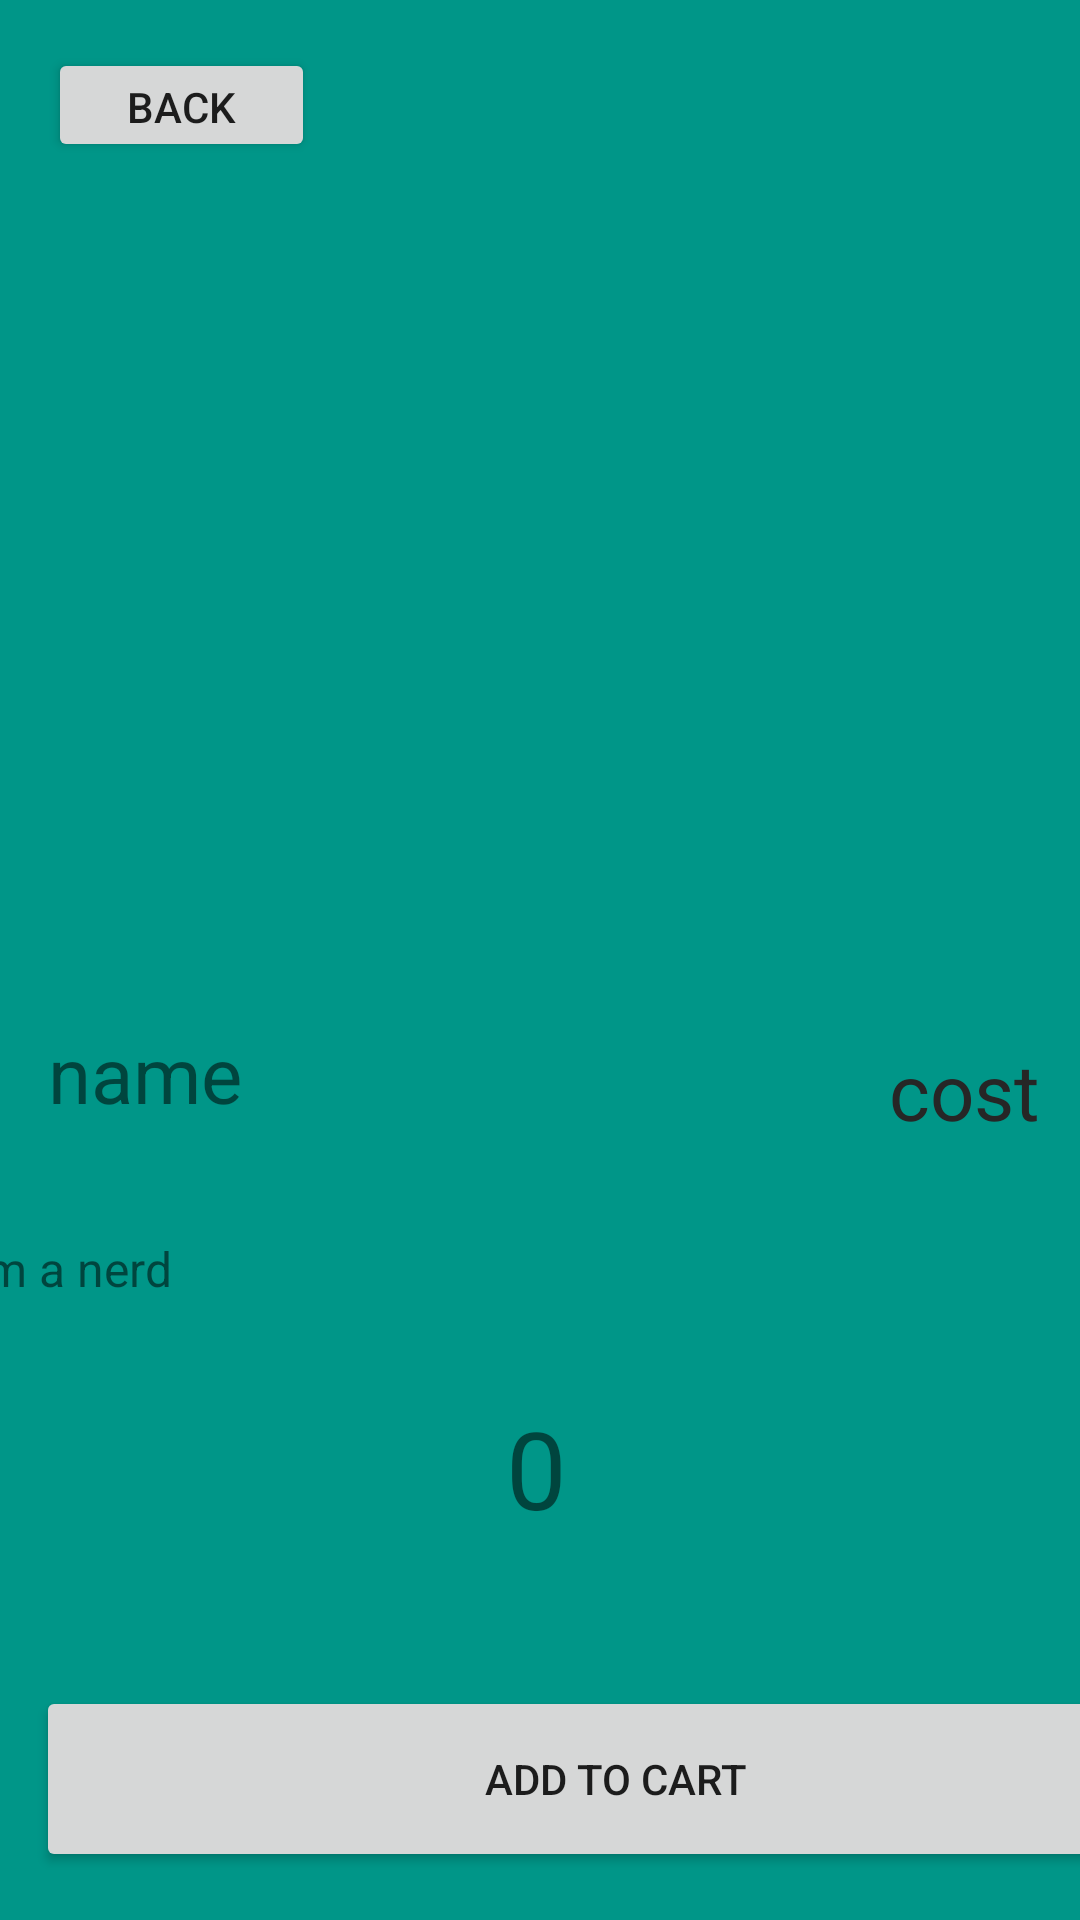

The Android layout XML behind this screen, and the referenced resources:
<!-- AndroidManifest.xml: application theme Theme.Sweetrock -->
<!-- res/layout/activity_card.xml -->
<?xml version="1.0" encoding="utf-8"?>
<androidx.constraintlayout.widget.ConstraintLayout xmlns:android="http://schemas.android.com/apk/res/android"
    xmlns:app="http://schemas.android.com/apk/res-auto"
    xmlns:tools="http://schemas.android.com/tools"
    android:layout_width="match_parent"
    android:layout_height="match_parent"
    android:background="#009688"
    tools:context=".CardActivity">

    <TextView
        android:id="@+id/details"
        android:layout_width="379dp"
        android:layout_height="106dp"
        android:layout_marginTop="412dp"
        android:text="im a nerd"
        android:textAlignment="textStart"
        android:textSize="16sp"
        app:layout_constraintEnd_toEndOf="parent"
        app:layout_constraintStart_toStartOf="parent"
        app:layout_constraintTop_toTopOf="parent" />

    <ImageView
        android:id="@+id/cardPhoto"
        android:layout_width="412dp"
        android:layout_height="330dp"
        android:scaleType="centerCrop"
        app:layout_constraintBottom_toTopOf="@+id/details"
        app:layout_constraintEnd_toEndOf="parent"
        app:layout_constraintStart_toStartOf="parent"
        app:layout_constraintTop_toTopOf="parent"
        app:layout_constraintVertical_bias="0.0"
        tools:srcCompat="@drawable/americano" />

    <TextView
        android:id="@+id/costTag"
        android:layout_width="120dp"
        android:layout_height="39dp"
        android:layout_marginTop="16dp"
        android:text="cost"
        android:textAlignment="textEnd"
        android:textColor="#262626"
        android:textSize="26sp"
        app:layout_constraintEnd_toEndOf="parent"
        app:layout_constraintHorizontal_bias="0.945"
        app:layout_constraintStart_toStartOf="parent"
        app:layout_constraintTop_toBottomOf="@+id/cardPhoto" />

    <TextView
        android:id="@+id/number"
        android:layout_width="142dp"
        android:layout_height="47dp"
        android:layout_marginBottom="128dp"
        android:text="0"
        android:textAlignment="center"
        android:textSize="36sp"
        app:layout_constraintBottom_toBottomOf="parent"
        app:layout_constraintEnd_toEndOf="parent"
        app:layout_constraintHorizontal_bias="0.494"
        app:layout_constraintStart_toStartOf="parent" />

    <ImageButton
        android:id="@+id/addBtn"
        android:layout_width="67dp"
        android:layout_height="73dp"
        android:layout_marginEnd="52dp"
        android:layout_marginBottom="112dp"
        android:background="#009688"
        android:scaleType="fitCenter"
        app:layout_constraintBottom_toBottomOf="parent"
        app:layout_constraintEnd_toEndOf="parent"
        app:srcCompat="@drawable/ic_baseline_add_24" />

    <ImageButton
        android:id="@+id/minusBtn"
        android:layout_width="63dp"
        android:layout_height="67dp"
        android:layout_marginStart="64dp"
        android:layout_marginBottom="116dp"
        android:background="#009688"
        android:scaleType="centerCrop"
        app:layout_constraintBottom_toBottomOf="parent"
        app:layout_constraintStart_toStartOf="parent"
        app:srcCompat="@drawable/ic_baseline_remove_24" />

    <TextView
        android:id="@+id/nameText"
        android:layout_width="273dp"
        android:layout_height="72dp"
        android:layout_marginStart="16dp"
        android:text="name"
        android:textSize="26sp"
        app:layout_constraintBottom_toBottomOf="parent"
        app:layout_constraintStart_toStartOf="parent"
        app:layout_constraintTop_toBottomOf="@+id/cardPhoto"
        app:layout_constraintVertical_bias="0.043" />

    <Button
        android:id="@+id/add2Cart"
        android:layout_width="387dp"
        android:layout_height="62dp"
        android:layout_marginStart="12dp"
        android:layout_marginBottom="16dp"
        android:text="Add to cart"
        app:layout_constraintBottom_toBottomOf="parent"
        app:layout_constraintStart_toStartOf="parent" />

    <Button
        android:id="@+id/backBtn"
        android:layout_width="89dp"
        android:layout_height="38dp"
        android:layout_marginStart="16dp"
        android:layout_marginTop="16dp"
        android:text="Back"
        app:layout_constraintStart_toStartOf="parent"
        app:layout_constraintTop_toTopOf="parent" />

</androidx.constraintlayout.widget.ConstraintLayout>
<!-- resources referenced by this layout -->
<resources>
  <!-- drawable americano: png bitmap (drawable-v24, 72074 bytes) -->
  <style name="Theme.Sweetrock" parent="Theme.MaterialComponents.DayNight.DarkActionBar">
          
          <item name="colorPrimary">@color/purple_500</item>
          <item name="colorPrimaryVariant">@color/purple_700</item>
          <item name="colorOnPrimary">@color/white</item>
          
          <item name="colorSecondary">@color/teal_200</item>
          <item name="colorSecondaryVariant">@color/teal_700</item>
          <item name="colorOnSecondary">@color/black</item>
          
          <item name="android:statusBarColor">?attr/colorPrimaryVariant</item>
          
      </style>
  <!-- not gathered from this repository: default colours our renderer supplied (Android Studio template values) -->
  <color name="purple_500">#FF6200EE</color>
  <color name="purple_700">#FF3700B3</color>
  <color name="teal_200">#FF03DAC5</color>
  <color name="teal_700">#FF018786</color>
  <color name="black">#FF000000</color>
  <color name="white">#FFFFFFFF</color>
</resources>
